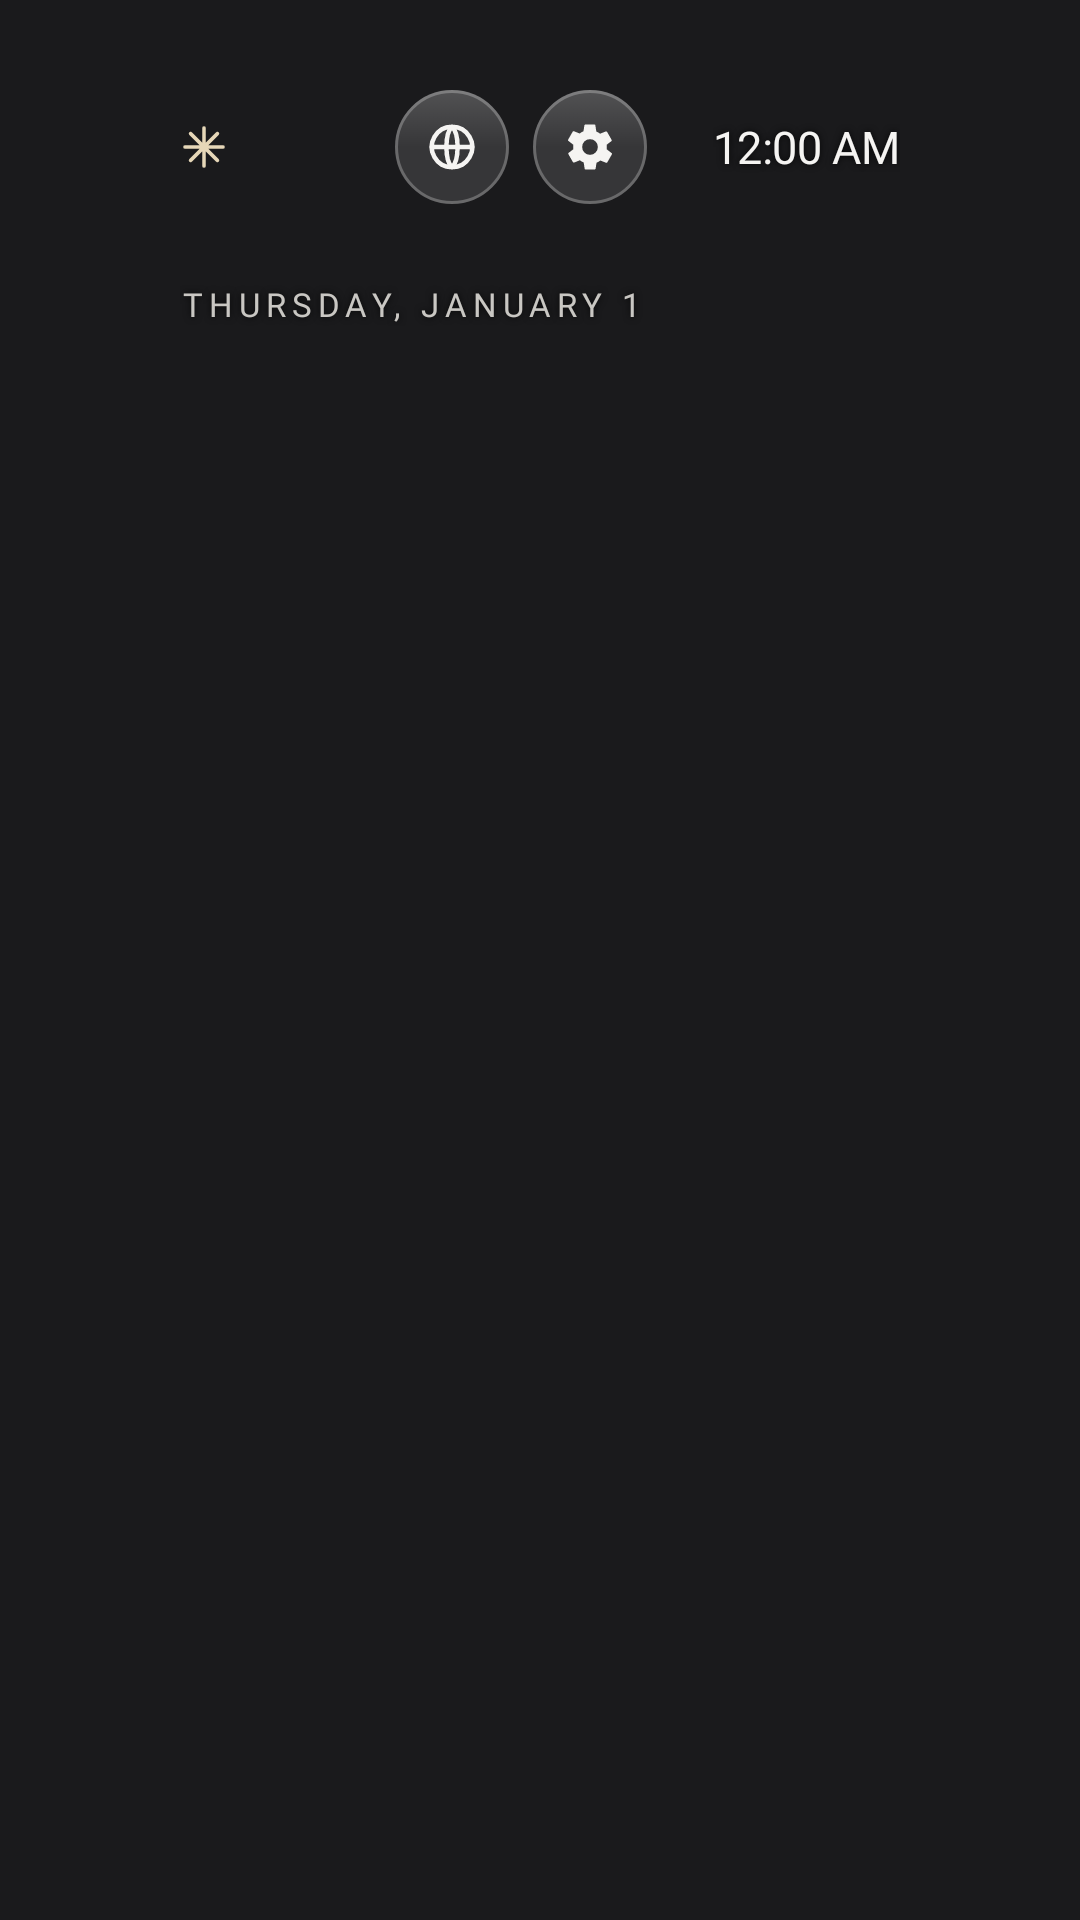

Reconstruct the res/layout file that produces this screen, plus the resources it refers to.
<!-- AndroidManifest.xml: application theme Theme.TVLaunch -->
<!-- res/layout/activity_main.xml -->
<?xml version="1.0" encoding="utf-8"?>
<FrameLayout xmlns:android="http://schemas.android.com/apk/res/android"
    android:id="@+id/root" android:layout_width="match_parent" android:layout_height="match_parent">
    <ImageView android:id="@+id/photo"
        android:layout_width="match_parent" android:layout_height="match_parent"
        android:scaleType="centerCrop" android:foreground="@drawable/photo_scrim" android:importantForAccessibility="no"/>

    
    <androidx.recyclerview.widget.RecyclerView android:id="@+id/grid"
        android:layout_width="match_parent" android:layout_height="match_parent"
        android:paddingStart="@dimen/grid_pad_h" android:paddingEnd="@dimen/grid_pad_h" android:paddingBottom="@dimen/overscan_v"
        android:clipToPadding="false" android:clipChildren="false"/>

    
    <LinearLayout android:id="@+id/header" android:layout_width="match_parent" android:layout_height="wrap_content"
            android:orientation="vertical"
            android:paddingStart="@dimen/overscan_h" android:paddingEnd="@dimen/overscan_h" android:paddingTop="@dimen/overscan_v">
        <LinearLayout android:layout_width="match_parent" android:layout_height="@dimen/chip"
                android:orientation="horizontal" android:gravity="center_vertical">
            <ImageView android:layout_width="16dp" android:layout_height="16dp"
                    android:src="@drawable/ic_spark" android:importantForAccessibility="no"/>
            <TextView android:id="@+id/deviceName" android:layout_width="0dp" android:layout_weight="1" android:layout_height="wrap_content"
                    android:layout_marginStart="9dp" android:maxLines="1" android:ellipsize="end"
                    android:textSize="15sp" android:letterSpacing="-0.01" android:textColor="@color/ink"
                    android:fontFamily="@font/inter_semibold" android:shadowColor="@color/text_shadow" android:shadowRadius="6"/>
            
            <ImageView android:id="@+id/inputBtn" style="@style/Chip"
                    android:src="@drawable/ic_input" android:contentDescription="@string/inputs" android:visibility="gone"/>
            <FrameLayout android:layout_width="@dimen/chip" android:layout_height="@dimen/chip" android:layout_marginStart="@dimen/chip_gap">
                <ImageView android:id="@+id/netBtn" style="@style/Chip" android:layout_marginStart="0dp"
                    android:src="@drawable/ic_globe" android:contentDescription="@string/network"/>
                <View android:id="@+id/vpnDot" android:layout_width="7dp" android:layout_height="7dp"
                    android:layout_gravity="top|end" android:layout_marginTop="7dp" android:layout_marginEnd="7dp"
                    android:background="@drawable/vpn_dot" android:visibility="gone"/>
            </FrameLayout>
            <ImageView android:id="@+id/settingsBtn" style="@style/Chip"
                    android:src="@drawable/ic_gear" android:contentDescription="@string/settings"/>
            
            <TextView android:id="@+id/city" android:layout_width="wrap_content" android:layout_height="wrap_content"
                    android:layout_marginStart="26dp" android:maxLines="1" android:visibility="gone"
                    android:textSize="15sp" android:letterSpacing="-0.01" android:textColor="@color/ink" android:fontFamily="@font/inter_medium"
                    android:shadowColor="@color/text_shadow" android:shadowRadius="6"/>
            <TextClock android:layout_width="wrap_content" android:layout_height="wrap_content" android:layout_marginStart="22dp"
                    android:format12Hour="@string/time_12" android:format24Hour="@string/time_24"
                    android:textSize="15sp" android:letterSpacing="-0.01" android:textColor="@color/ink"
                    android:fontFamily="@font/inter_medium" android:shadowColor="@color/text_shadow" android:shadowRadius="6"/>
        </LinearLayout>

        <TextClock android:layout_width="wrap_content" android:layout_height="wrap_content" android:layout_marginTop="26dp"
                android:format12Hour="@string/date_long" android:format24Hour="@string/date_long" android:textAllCaps="true"
                android:textSize="11sp" android:letterSpacing="0.18" android:textColor="@color/ink_dim"
                android:fontFamily="@font/inter_medium" android:shadowColor="@color/text_shadow" android:shadowRadius="6"/>
        <TextView android:id="@+id/greeting" android:layout_width="wrap_content" android:layout_height="wrap_content"
                android:layout_marginTop="12dp" android:includeFontPadding="false" android:maxLines="1"
                android:textSize="44sp" android:letterSpacing="-0.035" android:textColor="@color/ink"
                android:fontFamily="@font/inter_semibold" android:shadowColor="@color/text_shadow" android:shadowDy="1" android:shadowRadius="12"/>
        <TextView android:id="@+id/subtitle" android:layout_width="wrap_content" android:layout_height="wrap_content"
                android:layout_marginTop="16dp" android:maxLines="1"
                android:textSize="14sp" android:letterSpacing="-0.01" android:textColor="@color/ink"
                android:fontFamily="@font/inter_medium" android:shadowColor="@color/text_shadow" android:shadowRadius="8"/>
        
        <TextView android:id="@+id/weather" android:layout_width="wrap_content" android:layout_height="wrap_content"
                android:layout_marginTop="8dp" android:maxLines="1"
                android:textSize="12sp" android:letterSpacing="-0.005" android:textColor="@color/ink_dim"
                android:fontFamily="@font/inter_medium" android:shadowColor="@color/text_shadow" android:shadowRadius="6"/>

    </LinearLayout>

    <TextView android:id="@+id/caption" style="@style/Text.Small"
        android:layout_width="wrap_content" android:layout_height="wrap_content"
        android:layout_gravity="bottom|start" android:layout_marginStart="@dimen/overscan_h" android:layout_marginBottom="22dp"
        android:maxLines="1" android:ellipsize="end" android:alpha="0"
        android:shadowColor="@color/text_shadow" android:shadowDy="1" android:shadowRadius="6"/>
    
    <LinearLayout android:id="@+id/popover"
        android:layout_width="wrap_content" android:layout_height="wrap_content"
        android:layout_gravity="top|start" android:layout_marginTop="84dp"
        android:orientation="vertical" android:background="@drawable/popover_bg"
        android:paddingStart="16dp" android:paddingEnd="16dp" android:paddingTop="10dp" android:paddingBottom="11dp"
        android:visibility="gone" android:alpha="0">
        <TextView android:id="@+id/popNet" style="@style/Text.Small" android:layout_width="wrap_content" android:layout_height="wrap_content" android:textColor="@color/ink"/>
        <TextView android:id="@+id/popVpn" style="@style/Text.Small" android:layout_width="wrap_content" android:layout_height="wrap_content" android:layout_marginTop="3dp"/>
        <TextView android:id="@+id/popRate" style="@style/Text.Small" android:layout_width="wrap_content" android:layout_height="wrap_content" android:layout_marginTop="3dp"/>
    </LinearLayout>
</FrameLayout>
<!-- resources referenced by this layout -->
<resources>
  <color name="ink">#F5F4F2</color>
  <color name="ink_dim">#C9C7C3</color>
  <color name="text_shadow">#CC000000</color>
  <dimen name="chip">38dp</dimen>
  <dimen name="chip_gap">8dp</dimen>
  <dimen name="grid_pad_h">51dp</dimen>
  <dimen name="overscan_h">60dp</dimen>
  <dimen name="overscan_v">30dp</dimen>
  <!-- drawable ic_globe (drawable) -->
  <vector xmlns:android="http://schemas.android.com/apk/res/android" android:width="18dp" android:height="18dp" android:viewportWidth="24" android:viewportHeight="24">
      <path android:strokeColor="@android:color/white" android:strokeWidth="2" android:fillColor="#00000000" android:strokeLineCap="round"
          android:pathData="M12,3a9,9 0,1 0,0.01 0zM3,12h18M12,3c-3.3,3 -3.3,15 0,18M12,3c3.3,3 3.3,15 0,18"/>
  </vector>
  <!-- drawable ic_spark (drawable) -->
  <vector xmlns:android="http://schemas.android.com/apk/res/android" android:width="16dp" android:height="16dp" android:viewportWidth="24" android:viewportHeight="24">
      <path android:strokeColor="@color/spark" android:strokeWidth="1.8" android:strokeLineCap="round"
          android:pathData="M12,2.5V21.5M2.5,12H21.5M5.3,5.3L18.7,18.7M18.7,5.3L5.3,18.7"/>
  </vector>
  <!-- drawable photo_scrim (drawable) -->
  <shape xmlns:android="http://schemas.android.com/apk/res/android">
      <gradient android:angle="270" android:startColor="@color/scrim_top" android:centerColor="@color/scrim_mid" android:endColor="@color/scrim_bottom"/>
  </shape>
  <!-- drawable vpn_dot (drawable) -->
  <shape xmlns:android="http://schemas.android.com/apk/res/android" android:shape="oval">
      <solid android:color="@color/vpn_on"/>
      <size android:width="7dp" android:height="7dp"/>
  </shape>
  <string name="date_long">EEEE, MMMM d</string>
  <string name="inputs">Inputs</string>
  <string name="network">Network</string>
  <string name="settings">Settings</string>
  <string name="time_12">h:mm a</string>
  <string name="time_24">HH:mm</string>
  <style name="Chip" parent="">
          <item name="android:layout_width">@dimen/chip</item>
          <item name="android:layout_height">@dimen/chip</item>
          <item name="android:layout_marginStart">@dimen/chip_gap</item>
          <item name="android:padding">10dp</item>
          <item name="android:background">@drawable/gear_bg</item>
          <item name="android:tint">@color/gear_tint</item>
          <item name="android:focusable">true</item>
          <item name="android:focusableInTouchMode">true</item>
      </style>
  <style name="Text.Small" parent="">
          <item name="android:textSize">13sp</item>
          <item name="android:letterSpacing">-0.01</item>
          <item name="android:fontFamily">@font/inter_medium</item>
          <item name="android:textColor">@color/ink_dim</item>
      </style>
  <style name="Theme.TVLaunch" parent="android:Theme.Material.NoActionBar">
          <item name="android:windowBackground">@color/bg</item>
          <item name="android:colorBackground">@color/bg</item>
          <item name="android:textColorPrimary">@color/ink</item>
          <item name="android:windowDisablePreview">true</item>
      </style>
  <color name="spark">#E6D7B8</color>
  <color name="scrim_top">#4D1A1A1C</color>
  <color name="scrim_mid">#801A1A1C</color>
  <color name="scrim_bottom">#E01A1A1C</color>
  <color name="popover">#B3202022</color>
  <color name="glass_sheen">#24FFFFFF</color>
  <color name="glass_rim">#40FFFFFF</color>
  <color name="vpn_on">#5BD67A</color>
  <!-- drawable gear_bg (drawable) -->
  <selector xmlns:android="http://schemas.android.com/apk/res/android">
      <item android:state_focused="true"><shape><solid android:color="@color/ink"/><corners android:radius="@dimen/chip_radius"/></shape></item>
      <item android:drawable="@drawable/glass_bg"/>
  </selector>
  <color name="bg">#1A1A1C</color>
  <dimen name="chip_radius">19dp</dimen>
  <color name="glass">#1FFFFFFF</color>
</resources>
